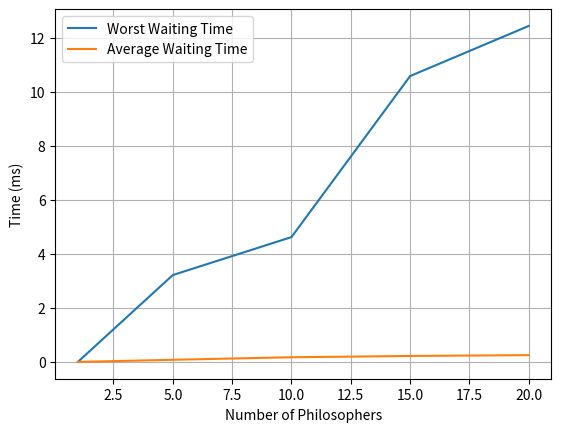

This chart was generated by the following Python code:
import matplotlib.pyplot as plt
import numpy as np
AverageWaitingTimes = np.array([0.00105, 0.08014, 0.17407, 0.221615, 0.252145])
WorstWaitingTimes = np.array([0.002, 3.22, 4.626, 10.593, 12.451])
numberOfPhilosophers = np.array([1, 5, 10, 15, 20])
plt.plot(numberOfPhilosophers, WorstWaitingTimes, label="Worst Waiting Time")
plt.plot(numberOfPhilosophers, AverageWaitingTimes, label="Average Waiting Time")
plt.grid()
plt.legend()
plt.xlabel('Number of Philosophers')
plt.ylabel('Time (ms)')
plt.savefig('./graph.eps', format = 'eps', dpi = 1000)
# plt.clf()
# plt.plot(prod_cons_ratio, lock_consumer, label="Lock")
# plt.plot(prod_cons_ratio, semaphore_consumer, label="Semaphore")
# plt.grid()
# plt.legend()
# plt.xlabel('Up/Uc')
# plt.ylabel('Average Waiting Time')
# plt.savefig('./consumer.eps', format = 'eps', dpi = 1000)
